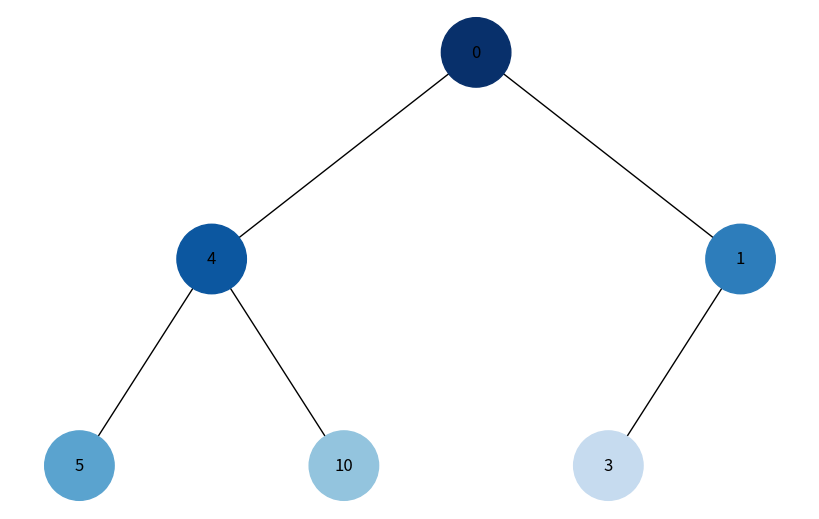
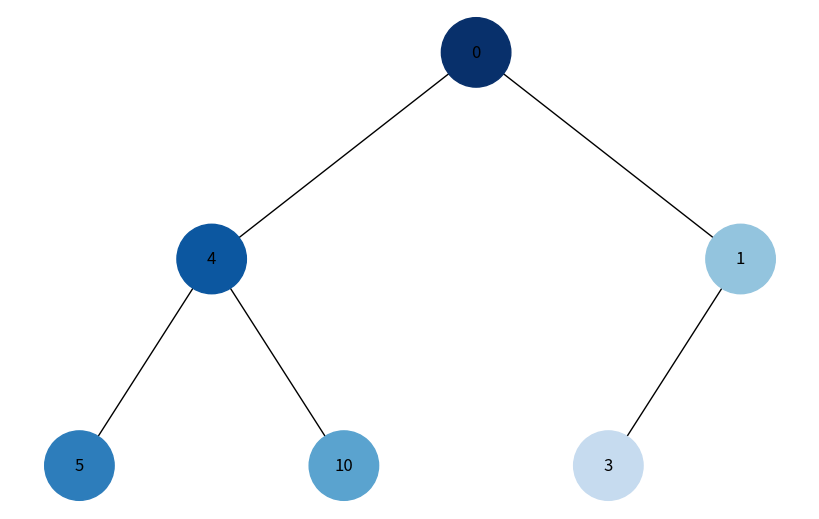

These figures' Python source, in order:
import uuid
import networkx as nx
import matplotlib.pyplot as plt
from collections import deque

class Node:
    def __init__(self, key, color="skyblue"):
        self.left = None
        self.right = None
        self.val = key
        self.color = color  # Додатковий аргумент для зберігання кольору вузла
        self.id = str(uuid.uuid4())  # Унікальний ідентифікатор для кожного вузла

def add_edges(graph, node, pos, x=0, y=0, layer=1):
    if node is not None:
        graph.add_node(node.id, color=node.color, label=node.val)  # Використання id та збереження значення вузла
        if node.left:
            graph.add_edge(node.id, node.left.id)
            l = x - 1 / 2 ** layer
            pos[node.left.id] = (l, y - 1)
            l = add_edges(graph, node.left, pos, x=l, y=y - 1, layer=layer + 1)
        if node.right:
            graph.add_edge(node.id, node.right.id)
            r = x + 1 / 2 ** layer
            pos[node.right.id] = (r, y - 1)
            r = add_edges(graph, node.right, pos, x=r, y=y - 1, layer=layer + 1)
    return graph

def draw_tree(tree_root):
    tree = nx.DiGraph()
    pos = {tree_root.id: (0, 0)}
    tree = add_edges(tree, tree_root, pos)

    colors = [node[1]['color'] for node in tree.nodes(data=True)]
    labels = {node[0]: node[1]['label'] for node in tree.nodes(data=True)}  # Використовуйте значення вузла для міток

    plt.figure(figsize=(8, 5))
    nx.draw(tree, pos=pos, labels=labels, arrows=False, node_size=2500, node_color=colors)
    plt.show()


def bfs(tree_root):
    queue = deque([tree_root])
    visited = set()
    color = 0
    current_color = 1.0

    while queue:
        node = queue.popleft()
        if node.id not in visited:
            visited.add(node.id)
            
            color = plt.cm.Blues(current_color)  # Використання градієнта від темно-синього до світло-синього
            node.color = f'#{int(color[0] * 255):02x}{int(color[1] * 255):02x}{int(color[2] * 255):02x}'
            current_color -= 0.15
            
            print(node.val)

            if node.left:
                queue.append(node.left)
            if node.right:
                queue.append(node.right)
                
                
def dfs(tree_root):
    stack = [tree_root]
    visited = set()
    color = 0
    current_color = 1.0

    while stack:
        node = stack.pop()
        if node.id not in visited:
            visited.add(node.id)
            
            color = plt.cm.Blues(current_color)  # Використання градієнта від темно-синього до світло-синього
            node.color = f'#{int(color[0] * 255):02x}{int(color[1] * 255):02x}{int(color[2] * 255):02x}'
            current_color -= 0.15

            if node.right:
                stack.append(node.right)
            if node.left:
                stack.append(node.left)
                
# Створення дерева
root = Node(0)
root.left = Node(4)
root.left.left = Node(5)
root.left.right = Node(10)
root.right = Node(1)
root.right.left = Node(3)

bfs(root)

# Відображення дерева після BFS
draw_tree(root)

dfs(root)

# Відображення дерева після DFS
draw_tree(root)
